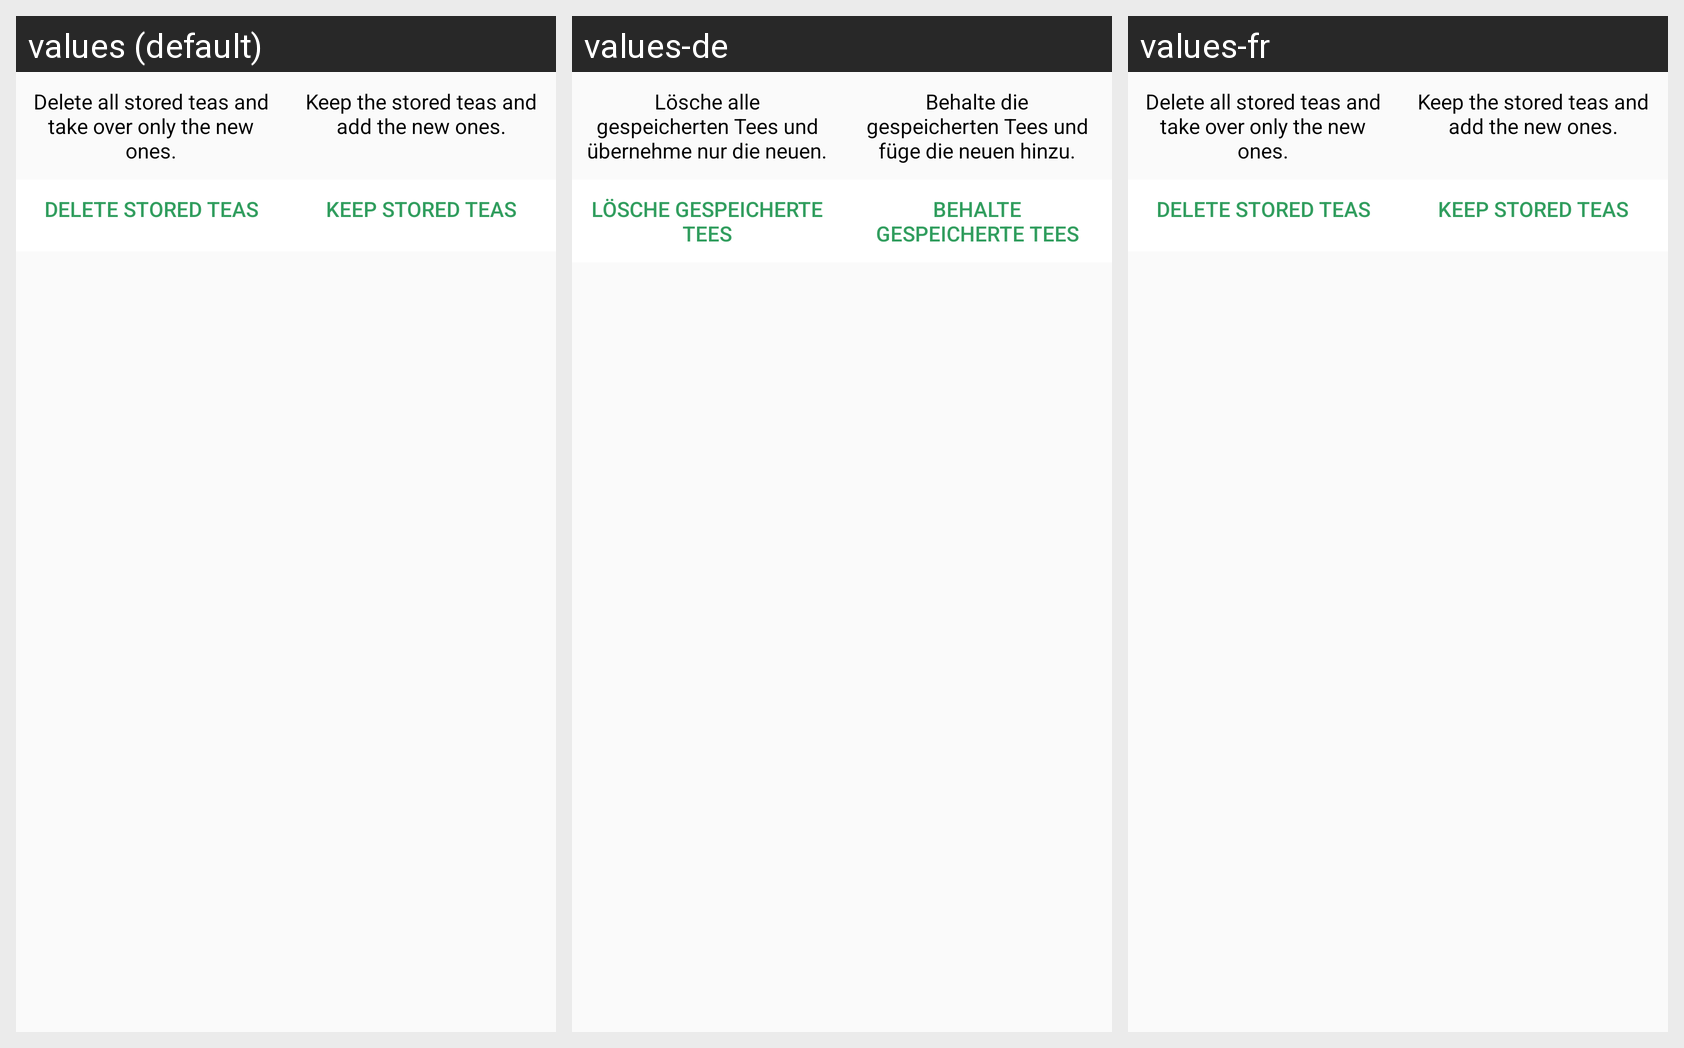

The Android screen above is rendered under several locales of the same app. Produce the string resources it draws, with the default and per-locale values.
Android screen res/layout/dialog_import.xml rendered under 3 locales, left to right: values (default), values-de, values-fr. Device: Nexus 5 (rendered at 1080×1920; each locale shown at half size, 540×960, under a caption strip naming it); theme app_theme.
Strings drawn on this screen, with the default value and each locale's value (text and hints the layout hard-codes, and strings that could not be matched under every locale, appear in the picture but are not listed):

export_import_import_dialog_delete_description
  values: Delete all stored teas and take over only the new ones.
  values-de: Lösche alle gespeicherten Tees und übernehme nur die neuen.
  values-fr: Delete all stored teas and take over only the new ones.  [not translated; the default value is used]

export_import_import_dialog_keep_description
  values: Keep the stored teas and add the new ones.
  values-de: Behalte die gespeicherten Tees und füge die neuen hinzu.
  values-fr: Keep the stored teas and add the new ones.  [not translated; the default value is used]

export_import_import_dialog_delete_button
  values: Delete stored Teas
  values-de: Lösche gespeicherte Tees
  values-fr: Delete stored Teas  [not translated; the default value is used]

export_import_import_dialog_keep_button
  values: Keep stored Teas
  values-de: Behalte gespeicherte Tees
  values-fr: Keep stored Teas  [not translated; the default value is used]
